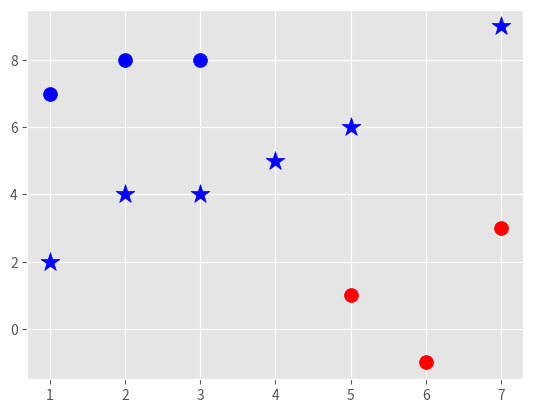

Source code (Python): (Note: this script raises an exception after producing the figure.)
import matplotlib.pyplot as plt
from matplotlib import style
import numpy as np
style.use('ggplot')


class SVM:
    def __init__(self, visualization=True):
        self.visualization = visualization
        self.colors = {1: 'r', -1: 'b'}
        if self.visualization:
            self.fig = plt.figure()
            self.ax = self.fig.add_subplot(1, 1, 1)

    def fit(self, data):
        self.max_value = data[1][0][0]
        self.min_value = data[1][0][0]
        self.data = data
        opt_dict = {}
        transforms = [[1, 1], [1, -1], [-1, 1], [-1, -1]]
        for i in data:
            for j in data[i]:
                for k in j:
                    if k > self.max_value:
                        self.max_value = k
                    elif k < self.min_value:
                        self.min_value = k
        steps = [self.max_value*0.1, self.max_value*0.01, self.max_value*0.001]
        b_step = 5
        b_multiple = 5
        opt = self.max_value*10
        for step in steps:
            w = np.array([opt, opt])
            optimized = False
            while not optimized:
                for b in np.arange(-self.max_value*b_step, self.max_value*b_step, step*b_multiple):
                    for t in transforms:
                        w_t = w*t
                        found = True
                        for i in self.data:
                            for xi in self.data[i]:
                                yi = i
                                if yi*(np.dot(xi, w_t)+b) < 1:
                                    found = False
                                    break
                            if not found:
                                break
                        if found:
                            opt_dict[np.linalg.norm(w_t)] = [w_t, b]
                if w[0] < 0:
                    optimized = True
                    print("Optimized")
                else:
                    w = w-step
            norms = sorted([n for n in opt_dict])
            opt_choice = opt_dict[norms[0]]
            self.w = opt_choice[0]
            self.b = opt_choice[1]
            opt = opt_choice[0][0]+step*2

    def predict(self, points):
        # sign( x.w+b )
        prediction = np.sign(np.dot(np.array(points), self.w) + self.b)
        if prediction != 0 and self.visualization:
            self.ax.scatter(points[0], points[1], s=200, marker='*', c=self.colors[prediction])
        return prediction

    def visualize(self):    #for plotting the points and the Support vector plane found
        [[self.ax.scatter(x[0], x[1], s=100, color=self.colors[i]) for x in data_dict[i]] for i in data_dict]  

        # hyperplane = x.w+b
        # v = x.w+b
        # psv = 1
        # nsv = -1
        # dec = 0
        def hyperplane(x, w, b, v):
            return (-w[0] * x - b + v) / w[1]

        datarange = (self.min_feature_value * 0.9, self.max_feature_value * 1.1)
        hyp_x_min = datarange[0]
        hyp_x_max = datarange[1]

        # (w.x+b) = 1
        # positive support vector hyperplane
        psv1 = hyperplane(hyp_x_min, self.w, self.b, 1)
        psv2 = hyperplane(hyp_x_max, self.w, self.b, 1)
        self.ax.plot([hyp_x_min, hyp_x_max], [psv1, psv2], 'k')

        # (w.x+b) = -1
        # negative support vector hyperplane
        nsv1 = hyperplane(hyp_x_min, self.w, self.b, -1)
        nsv2 = hyperplane(hyp_x_max, self.w, self.b, -1)
        self.ax.plot([hyp_x_min, hyp_x_max], [nsv1, nsv2], 'k')

        # (w.x+b) = 0
        # positive support vector hyperplane
        db1 = hyperplane(hyp_x_min, self.w, self.b, 0)
        db2 = hyperplane(hyp_x_max, self.w, self.b, 0)
        self.ax.plot([hyp_x_min, hyp_x_max], [db1, db2], 'y--')

        plt.show()

data_dict = {-1: np.array([[1, 7], [2, 8], [3, 8], ]), 1: np.array([[5, 1], [6, -1], [7, 3], ])}
svm = SVM()
svm.fit(data=data_dict)

predict = [[2, 4], [5, 6], [7, 9], [3, 4], [1, 2], [4, 5]]

for i in predict:
    svm.predict(i)

svm.visualize()
